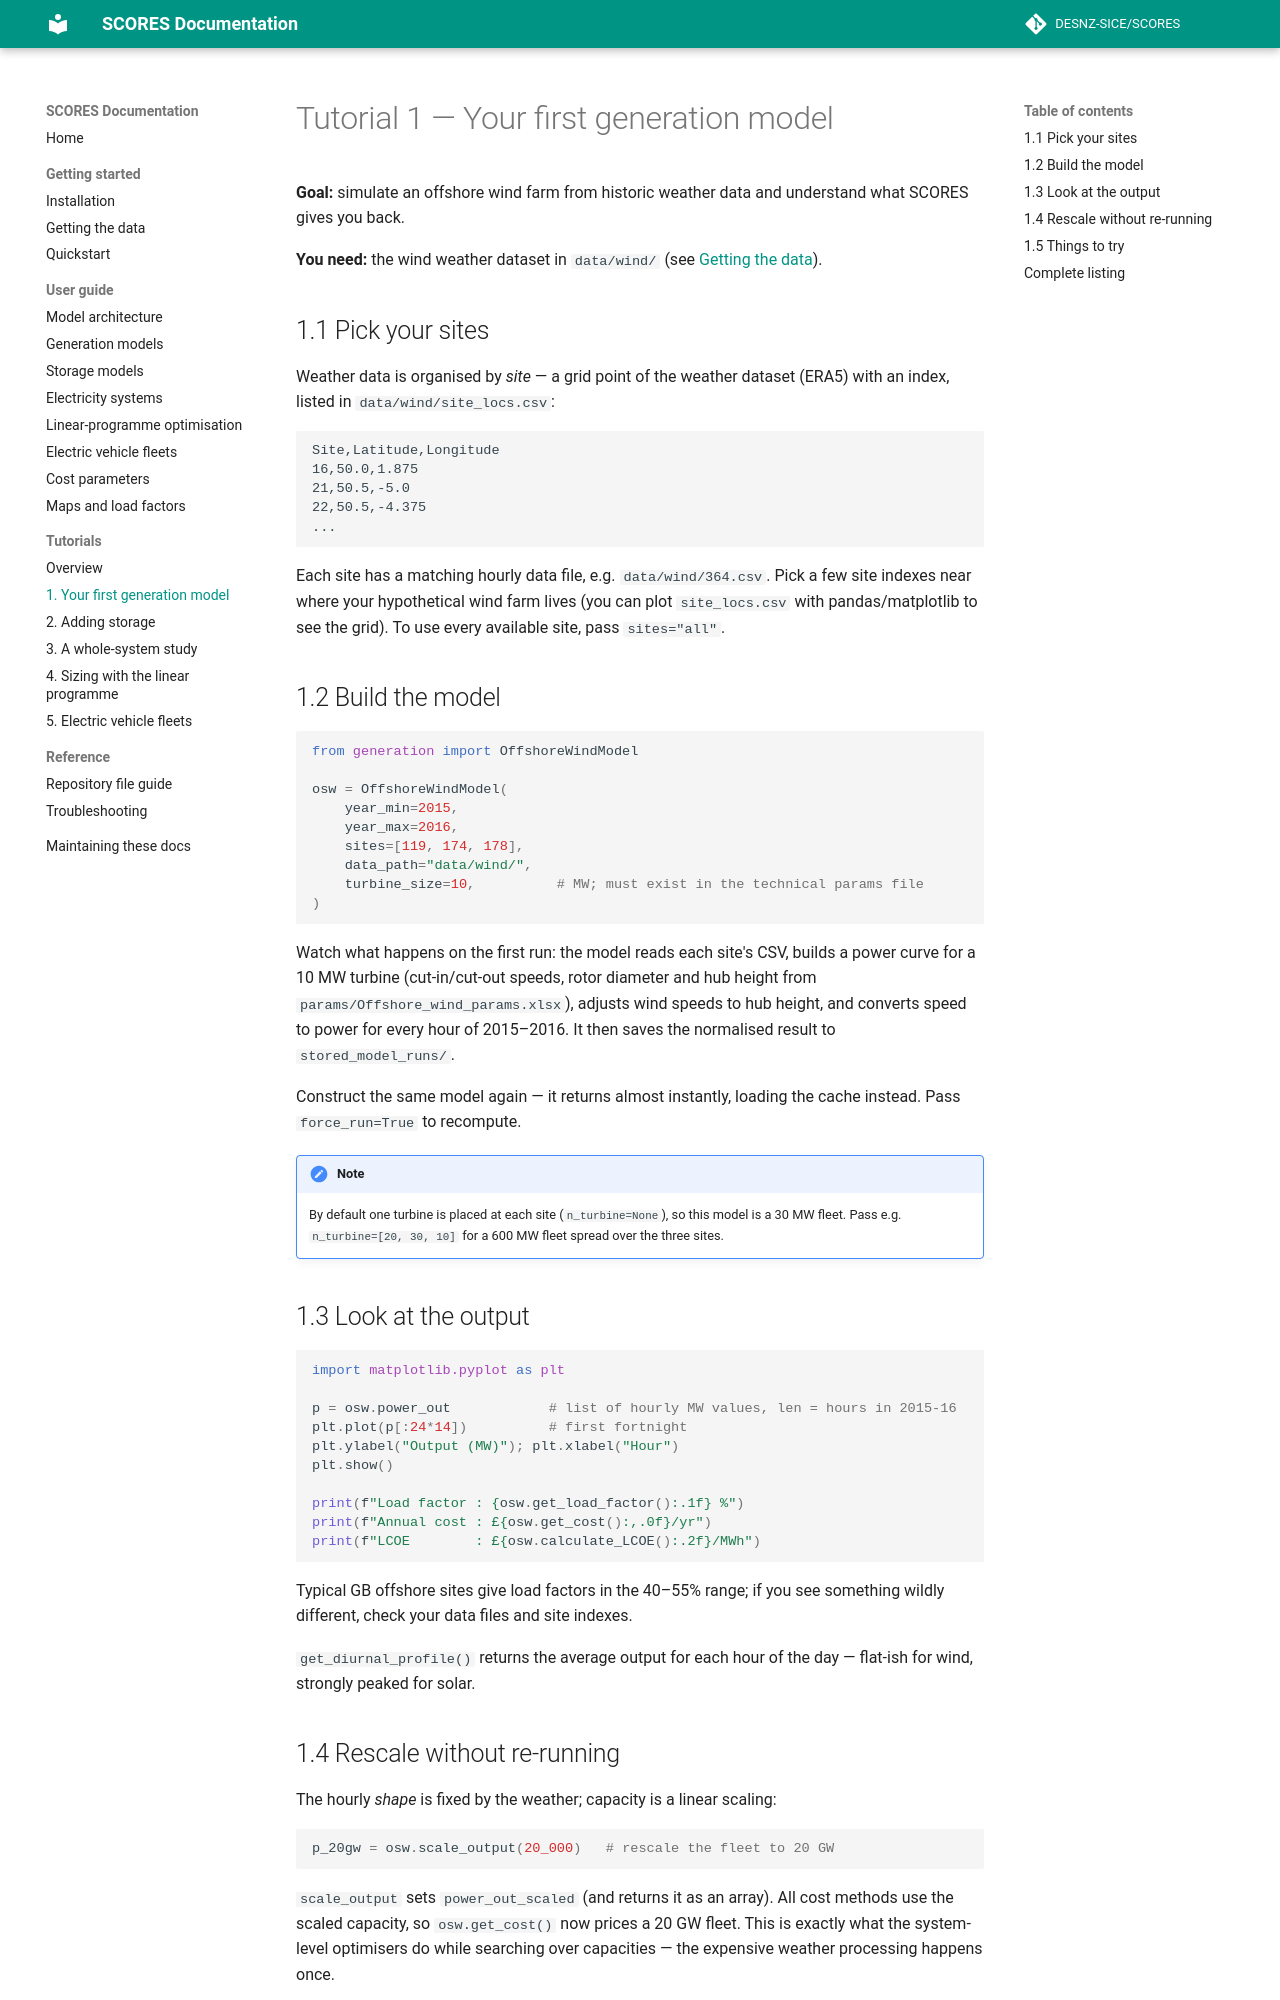

repository: matthew-rt/SCORES · page: tutorials/01-first-generation-model.html · generator: mkdocs

# Tutorial 1 — Your first generation model

**Goal:** simulate an offshore wind farm from historic weather data and
understand what SCORES gives you back.

**You need:** the wind weather dataset in `data/wind/`
(see [Getting the data](../getting-started/data.md)).

## 1.1 Pick your sites

Weather data is organised by *site* — a grid point of the weather dataset
(ERA5) with an index, listed in `data/wind/site_locs.csv`:

```text
Site,Latitude,Longitude
16,50.0,1.875
21,50.5,-5.0
22,50.5,-4.375
...
```

Each site has a matching hourly data file, e.g. `data/wind/364.csv`. Pick a
few site indexes near where your hypothetical wind farm lives (you can plot
`site_locs.csv` with pandas/matplotlib to see the grid). To use every
available site, pass `sites="all"`.

## 1.2 Build the model

```python
from generation import OffshoreWindModel

osw = OffshoreWindModel(
    year_min=2015,
    year_max=2016,
    sites=[119, 174, 178],
    data_path="data/wind/",
    turbine_size=10,          # MW; must exist in the technical params file
)
```

Watch what happens on the first run: the model reads each site's CSV,
builds a power curve for a 10 MW turbine (cut-in/cut-out speeds, rotor
diameter and hub height from `params/Offshore_wind_params.xlsx`), adjusts
wind speeds to hub height, and converts speed to power for every hour of
2015–2016. It then saves the normalised result to `stored_model_runs/`.

Construct the same model again — it returns almost instantly, loading the
cache instead. Pass `force_run=True` to recompute.

!!! note
    By default one turbine is placed at each site (`n_turbine=None`), so
    this model is a 30 MW fleet. Pass e.g. `n_turbine=[20, 30, 10]` for a
    600 MW fleet spread over the three sites.

## 1.3 Look at the output

```python
import matplotlib.pyplot as plt

p = osw.power_out            # list of hourly MW values, len = hours in 2015-16
plt.plot(p[:24*14])          # first fortnight
plt.ylabel("Output (MW)"); plt.xlabel("Hour")
plt.show()

print(f"Load factor : {osw.get_load_factor():.1f} %")
print(f"Annual cost : £{osw.get_cost():,.0f}/yr")
print(f"LCOE        : £{osw.calculate_LCOE():.2f}/MWh")
```

Typical GB offshore sites give load factors in the 40–55% range; if you see
something wildly different, check your data files and site indexes.

`get_diurnal_profile()` returns the average output for each hour of the
day — flat-ish for wind, strongly peaked for solar.
